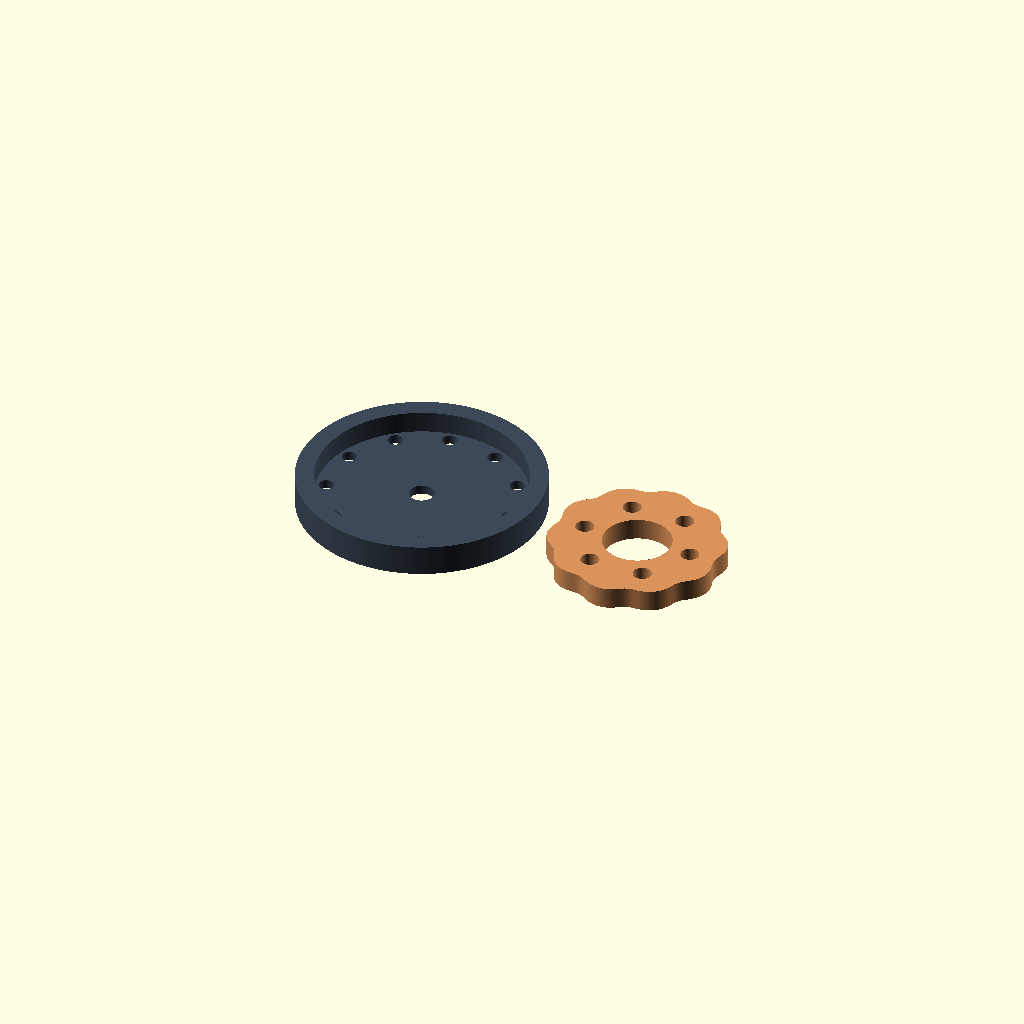
Cell 1: rendered with the file's own defaults.
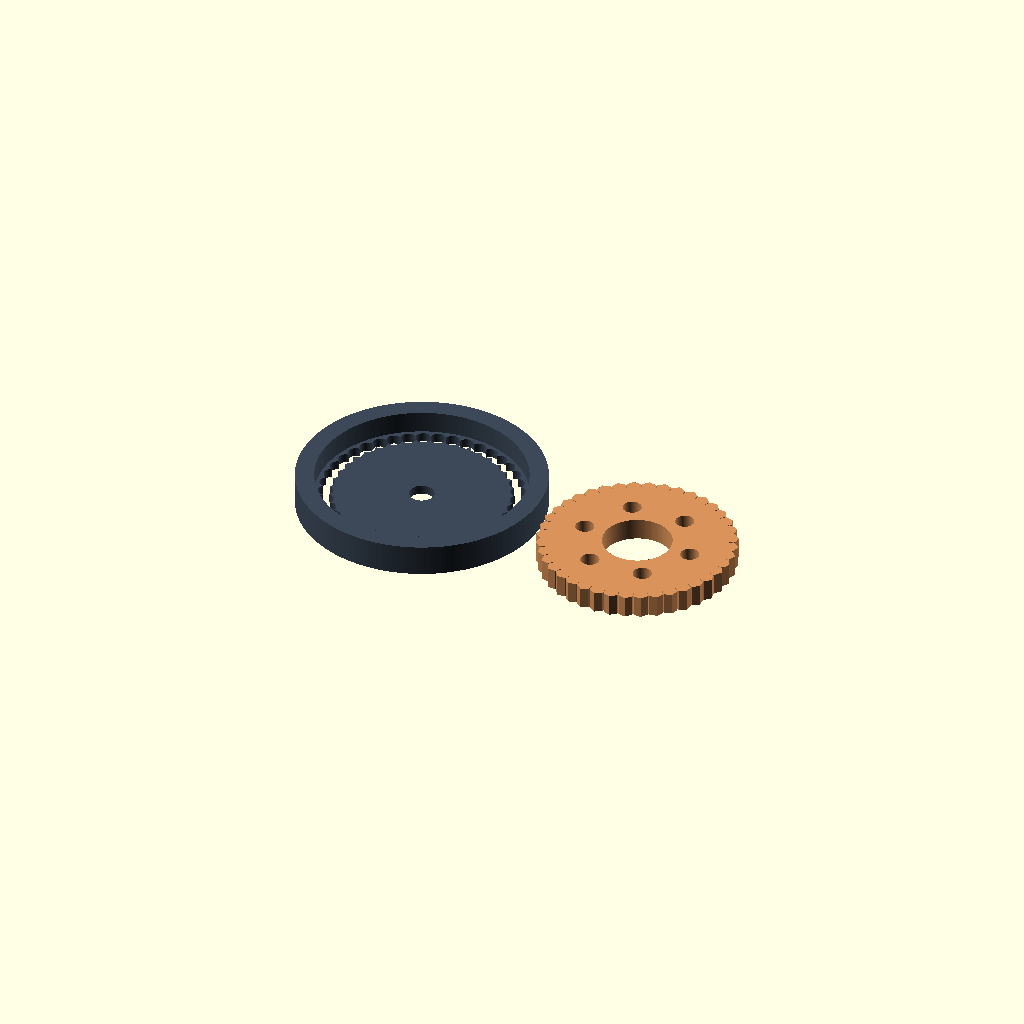
Cell 2 — pins set to 41, the other parameters unchanged.
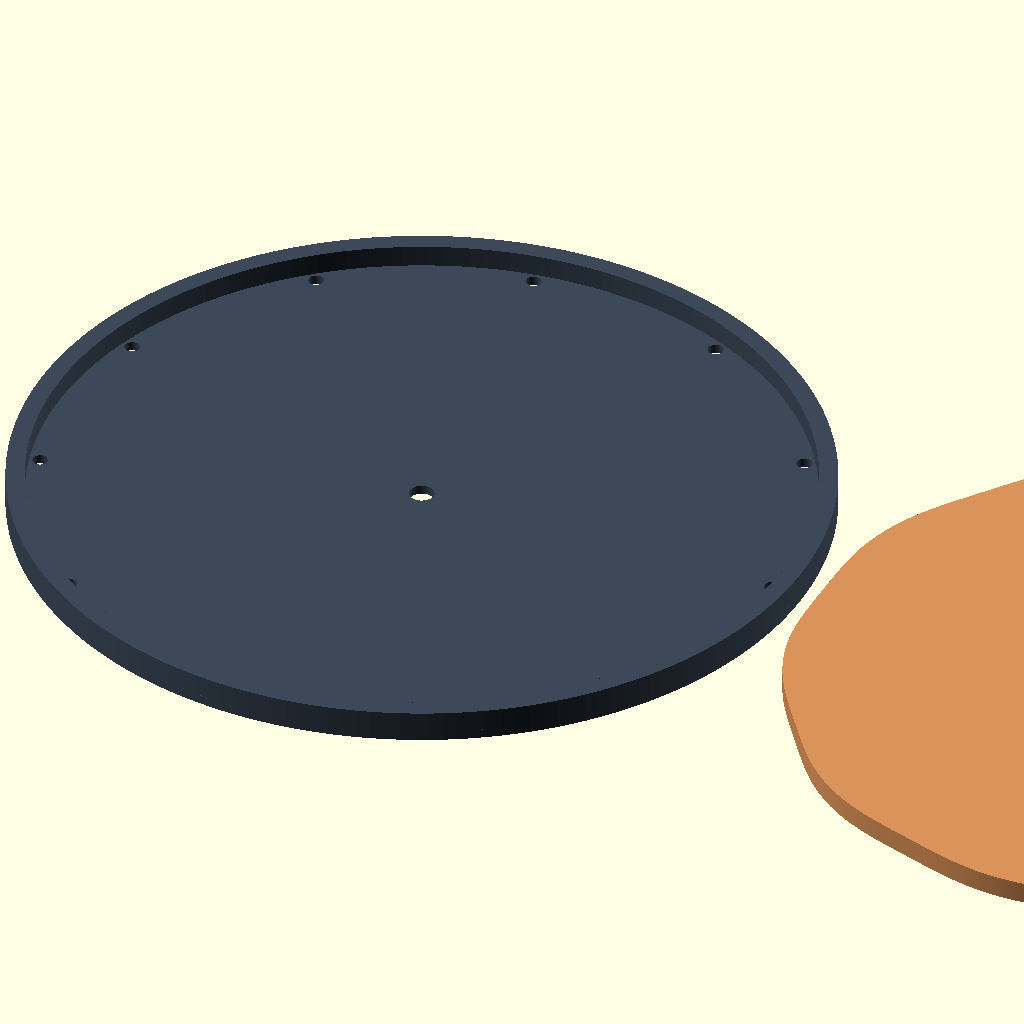
Cell 3 — pin_circle set to 120, the other parameters unchanged.
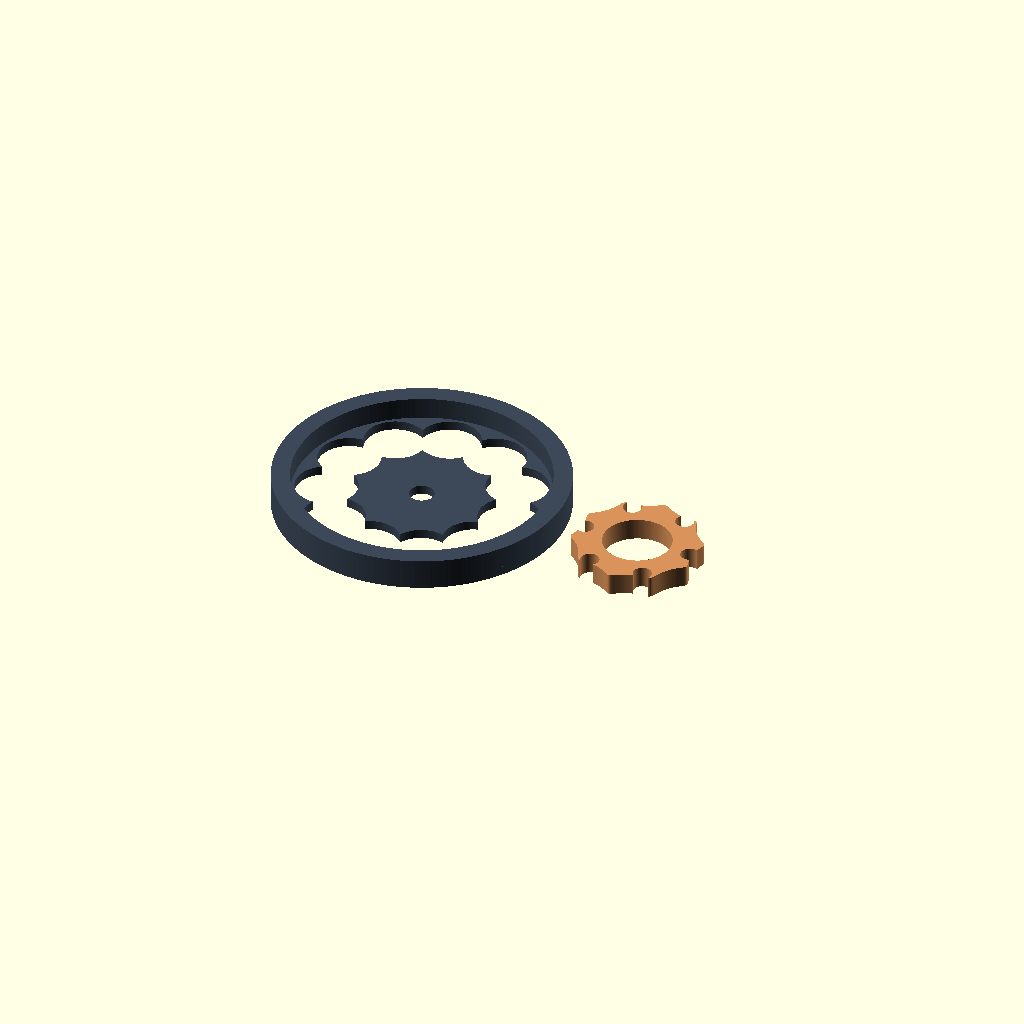
Cell 4 — pin set to 20, the other parameters unchanged.
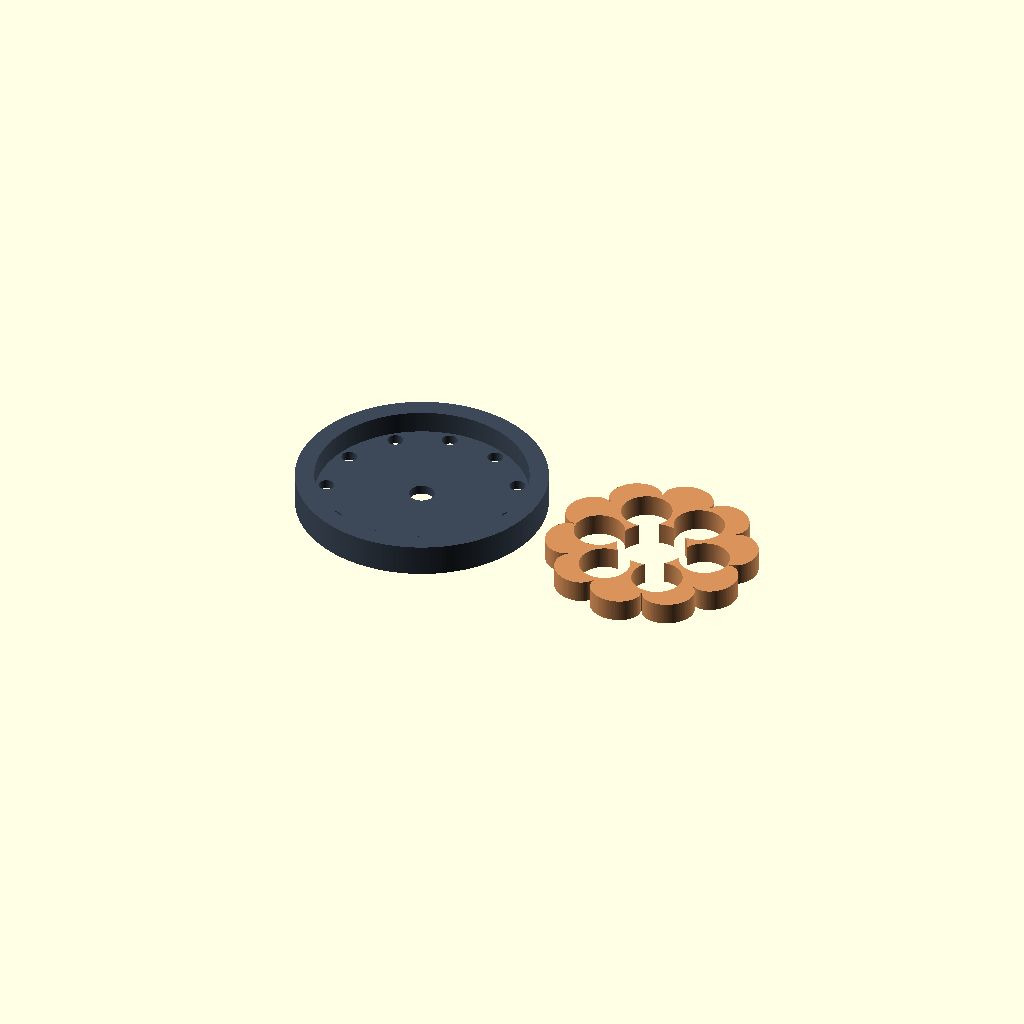
Cell 5: the same model with eccentricity = 6.
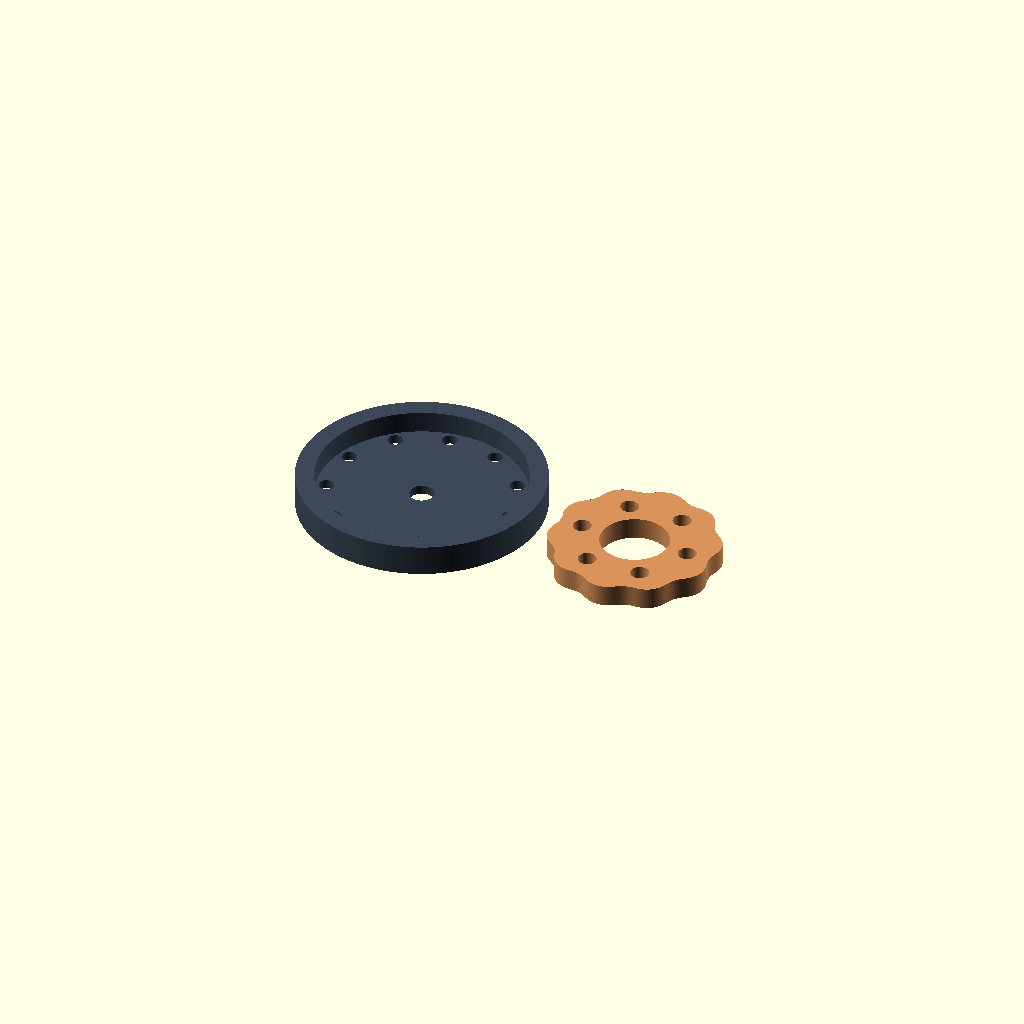
Cell 6: clearance = 1 (everything else at default).
One fixed orthographic camera (rotation 55°, 0°, 25°; colour scheme Cornfield) for every cell.
Source of the model, parts/cycloidal_disc/cycloidal_disc.scad:
// cycloidal_disc -- a lobed disc that rolls round inside a ring of pins, the ratio set by its teeth.
//
// Pins stand in a ring in the stator's floor; the disc inside them has one lobe fewer. A
// crank carries the disc's centre round a small circle, and the lobes, running on the
// pins, turn the disc back one pin's pitch of a lobe each turn of the crank: the rolling
// rotor's roll, with the slip taken away by teeth. The disc's flank is the curve each
// pin's centre runs on, seen from the turning disc, moved in by the pin's radius and the
// clearance, so every pin stands `clearance` from it at every turn of the crank.
//
// The stator and the disc print side by side, each flat on the bed with nothing
// overhanging; `print = false` (hidden) draws them assembled at `crank`. The pins, the
// crank's bearing, the output's pins and anything in the pockets are bought, and this
// file never draws them -- unless `printed_pins` stands the pins up out of the floor.
//
// Units: mm and degrees. apothecary/projects/parts/cycloidal_disc.py mirrors the outlines
// and the pose, measures each pin's gap and the disc's free turn, and holds its defaults to
// these literals; -D echo_shapes=true prints what this file computed, for checking.

/* [Machine] */
pins = 11;            // [4:1:41] pins round the ring; the disc has one lobe fewer
pin_circle = 30;      // [10:0.5:120] radius of the circle the pins' centres stand on [mm]
pin = 5;              // [1:0.1:20] diameter of a pin [mm]
eccentricity = 1;     // [0.2:0.1:6] how far the crank carries the disc's centre off the axis [mm]
clearance = 0.1;      // [0:0.01:1] how far the disc's flank stands back from each pin, as drawn [mm]
thickness = 7;        // [2:0.5:40] the disc's thickness [mm]
crank = 0;            // [0:1:360] where the crank carries the disc's centre about the axis [deg]
printed_pins = false; // the pins printed with the floor instead of bought and pressed in

/* [Stator] */
base = 3;             // [1.5:0.5:10] the floor the pins stand in [mm]
wall = 6;             // [2:0.5:30] the housing's wall outside the pins [mm]
shaft = 8;            // [0:0.5:40] diameter of the hole in the floor the crank's shaft runs through, 0 for none [mm]

/* [Disc] */
bearing = 22;         // [0:0.5:80] diameter of the disc's centre hole, for the bearing on the crank, 0 for none [mm]
outputs = 6;          // [0:1:12] holes an output's pins run in, 0 for none
output_pin = 4;       // [1:0.5:12] diameter of the output's pins [mm]
output_circle = 18;   // [3:0.5:100] radius of the circle the output holes stand on [mm]

/* [Inserts] */
lobe_insert = 0;      // [0:0.1:20] diameter of a pocket from the top of each lobe for a bought insert, 0 for none [mm]
pole_insert = 0;      // [0:0.1:20] diameter of a pocket from the top of the wall between each two pins for a bought insert, 0 for none [mm]
insert_depth = 4;     // [1:0.5:40] depth of each insert's pocket from the top [mm]

/* [Drawing] */
profile = 720;        // [120:12:2880] points on the disc's profile
facets = 180;         // [36:12:720] sides of a circle
piece = "all";        // [all, stator, disc] what to draw: both, or one alone -- the disc in its own frame, its centre on the axis and unturned, where assembled

/* [Hidden] */
// true: the stator and the disc side by side, as they print; false: assembled at crank.
print = true;
echo_shapes = false;  // -D echo_shapes=true prints the outlines and the pose
spacing = 6;          // between the stator and the disc as they print [mm]
room = 1;             // between the pins' outsides and the housing's wall [mm]
insert_wall = 2;      // the least wall round an insert's pocket [mm]

// ---- derived -------------------------------------------------------------------------------
lobes = pins - 1;
offset = pin / 2 + clearance;                       // the flank stands this far in from the pins' centres' curve
tip_r = pin_circle + eccentricity - offset;         // the lobes' tips, from the disc's centre
inner_r = pin_circle + pin / 2 + room;              // the housing's wall's inside
outer_r = inner_r + wall;
height = base + thickness;
output_d = output_pin + 2 * eccentricity;           // a pin of output_pin orbits in it, touching its wall
// The disc's own turn when the crank stands at `crank`: one pin's pitch back each turn.
turn = -crank / lobes;
disc_at = print ? [outer_r + spacing + tip_r, 0, 0]
        : piece == "disc" ? [0, 0, base]
        : [eccentricity * cos(crank), eccentricity * sin(crank), base];
pole_insert_r = inner_r + wall / 2;
lobe_insert_r = pin_circle - eccentricity - offset - insert_wall - lobe_insert / 2;  // under each lobe's tip, a wall in from the roots

// ---- outlines ----------------------------------------------------------------------------
// The disc's flank at s: the curve every pin's centre runs on in the disc's frame,
// [R cos s - E cos N s, R sin s - E sin N s], moved in along its outward normal by offset.
function flank(s) = let (
    cx = pin_circle * cos(s) - eccentricity * cos(pins * s),
    cy = pin_circle * sin(s) - eccentricity * sin(pins * s),
    nx = pin_circle * cos(s) - eccentricity * pins * cos(pins * s),
    ny = pin_circle * sin(s) - eccentricity * pins * sin(pins * s),
    l = sqrt(nx * nx + ny * ny))
  [cx - offset * nx / l, cy - offset * ny / l];
function profile_outline() = [for (i = [0 : profile - 1]) flank(360 * i / profile)];
// A hole is drawn round its circle, so it is never smaller than its diameter.
module round_hole(d) { circle(r = d / 2 / cos(180 / facets), $fn = facets); }
// A pocket from the top, `top` high, `insert_depth` deep, at [x, y].
module pocket(d, x, y, top) {
  translate([x, y, top - insert_depth]) linear_extrude(height = insert_depth + 1) round_hole(d);
}

// ---- the pieces ------------------------------------------------------------------------
module stator() {
  difference() {
    union() {
      linear_extrude(height = base) difference() {
        circle(r = outer_r, $fn = facets);
        if (!printed_pins) for (k = [0 : pins - 1]) rotate(360 * k / pins) translate([pin_circle, 0]) round_hole(pin);
        if (shaft > 0) round_hole(shaft);
      }
      linear_extrude(height = height) difference() {
        circle(r = outer_r, $fn = facets);
        circle(r = inner_r, $fn = facets);
      }
      if (printed_pins)
        for (k = [0 : pins - 1]) rotate(360 * k / pins) translate([pin_circle, 0, 0])
          cylinder(h = height, r = pin / 2, $fn = facets);
    }
    if (pole_insert > 0)
      for (k = [0 : pins - 1]) let (a = 180 * (2 * k + 1) / pins)
        pocket(pole_insert, pole_insert_r * cos(a), pole_insert_r * sin(a), height);
  }
}
module disc() {
  difference() {
    linear_extrude(height = thickness) difference() {
      polygon(profile_outline());
      if (bearing > 0) round_hole(bearing);
      if (outputs > 0)
        for (k = [0 : outputs - 1]) rotate(360 * k / outputs) translate([output_circle, 0]) round_hole(output_d);
    }
    if (lobe_insert > 0)
      for (k = [0 : lobes - 1]) let (a = 180 * (2 * k + 1) / lobes)
        pocket(lobe_insert, lobe_insert_r * cos(a), lobe_insert_r * sin(a), thickness);
  }
}

if (piece != "disc") color("#3d4958") stator();
if (piece != "stator") translate(disc_at) rotate(print || piece == "disc" ? 0 : turn) color("#d9925a") disc();

if (echo_shapes) {
  echo(profile_outline = profile_outline(), turn = turn, disc_at = disc_at, outer_r = outer_r);
}
Parameter table extracted from the source (name, type, default, range or options):
pins: number, default 11, range 4 to 41, step 1
pin_circle: number, default 30, range 10 to 120, step 0.5
pin: number, default 5, range 1 to 20, step 0.1
eccentricity: number, default 1, range 0.2 to 6, step 0.1
clearance: number, default 0.1, range 0 to 1, step 0.01
thickness: number, default 7, range 2 to 40, step 0.5
crank: number, default 0, range 0 to 360, step 1
printed_pins: bool, default false
base: number, default 3, range 1.5 to 10, step 0.5
wall: number, default 6, range 2 to 30, step 0.5
shaft: number, default 8, range 0 to 40, step 0.5
bearing: number, default 22, range 0 to 80, step 0.5
outputs: number, default 6, range 0 to 12, step 1
output_pin: number, default 4, range 1 to 12, step 0.5
output_circle: number, default 18, range 3 to 100, step 0.5
lobe_insert: number, default 0, range 0 to 20, step 0.1
pole_insert: number, default 0, range 0 to 20, step 0.1
insert_depth: number, default 4, range 1 to 40, step 0.5
profile: number, default 720, range 120 to 2880, step 12
facets: number, default 180, range 36 to 720, step 12
piece: string, default "all", options "all", "stator", "disc"
